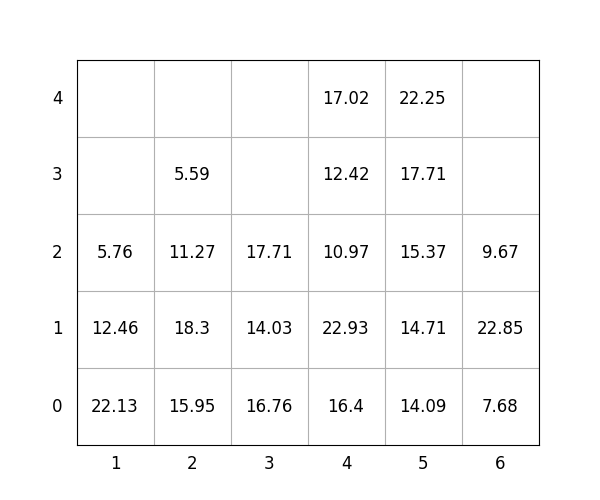

The data file committed next to this chart (first rows):
idx, loc_x, loc_y, loc_z, weight, group, score, seq, reloc, size(ft)
1, 1, 0, 0, 22.13, 1, 122.1, 1, 0, 20
2, 3, 0, 0, 16.76, 1, 116.8, 2, 0, 20
3, 3, 0, 1, 14.03, 3, 314, 3, 0, 20
4, 1, 0, 1, 12.46, 3, 312.5, 4, 1.0, 20
5, 2, 0, 0, 15.95, 1, 116, 5, 0, 20
6, 6, 0, 0, 7.68, 1, 107.7, 6, 1.0, 20
7, 4, 0, 0, 16.4, 0, 16.4, 7, 0, 20
8, 4, 0, 1, 22.93, 2, 222.9, 8, 0, 20
9, 4, 0, 2, 10.97, 3, 311, 9, 0, 20
10, 4, 0, 3, 12.42, 3, 312.4, 10, 0, 20
11, 4, 0, 4, 17.02, 3, 317, 11, 0, 20
12, 2, 0, 1, 18.3, 1, 118.3, 12, 0, 20
13, 5, 0, 0, 14.09, 0, 14.09, 13, 0, 20
14, 1, 0, 2, 5.76, 3, 305.8, 14, 1.0, 20
15, 5, 0, 1, 14.71, 0, 14.71, 15, 0, 20
16, 2, 0, 2, 11.27, 2, 211.3, 16, 0, 20
17, 5, 0, 2, 15.37, 0, 15.37, 17, 0, 20
18, 2, 0, 3, 5.59, 3, 305.6, 18, 0, 20
19, 5, 0, 3, 17.71, 1, 117.7, 19, 0, 20
20, 6, 0, 1, 22.85, 0, 22.85, 20, 1.0, 20
21, 5, 0, 4, 22.25, 1, 122.2, 21, 0, 20
22, 6, 0, 2, 9.67, 0, 9.67, 22, 1.0, 20
23, 3, 0, 2, 17.71, 3, 317.7, 23, 0, 20
